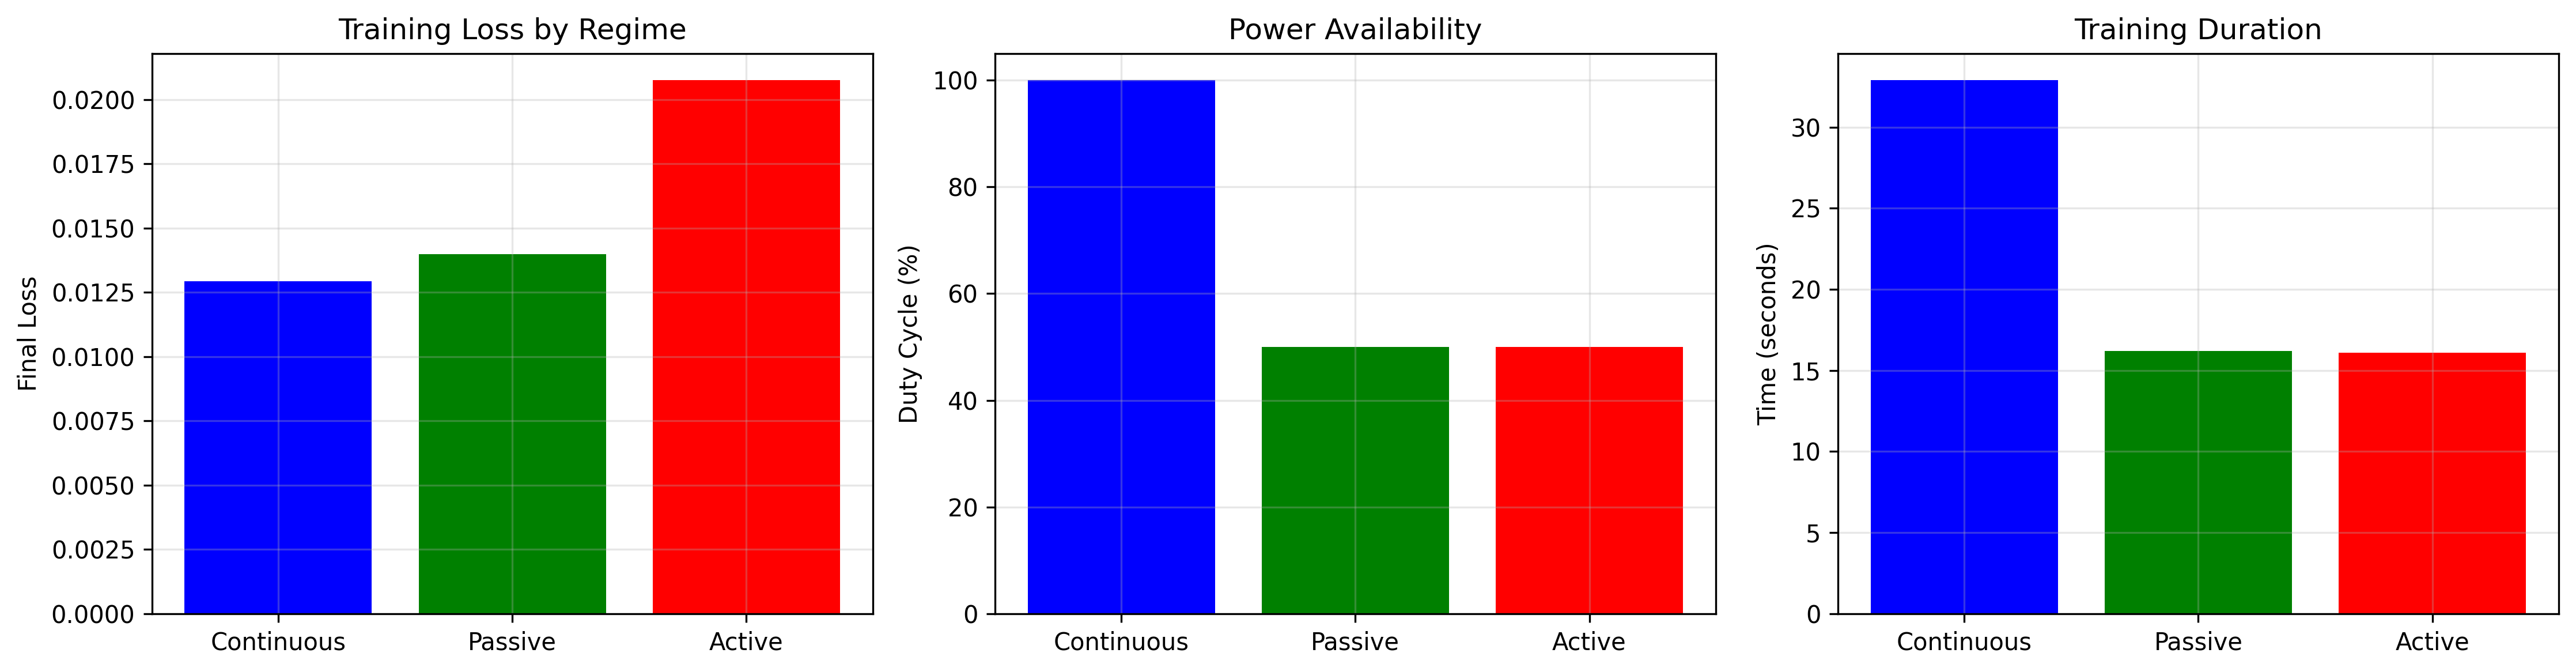

The file beside this chart, header and first rows:
Regime, Duty Cycle (%), Final Loss, Training Time (s), Loss vs Baseline (%)
Continuous, 100.0, 0.01292, 32.89, 0.0
Passive, 50.0, 0.01398, 16.2, 8.199
Active, 50.0, 0.02075, 16.09, 60.54
